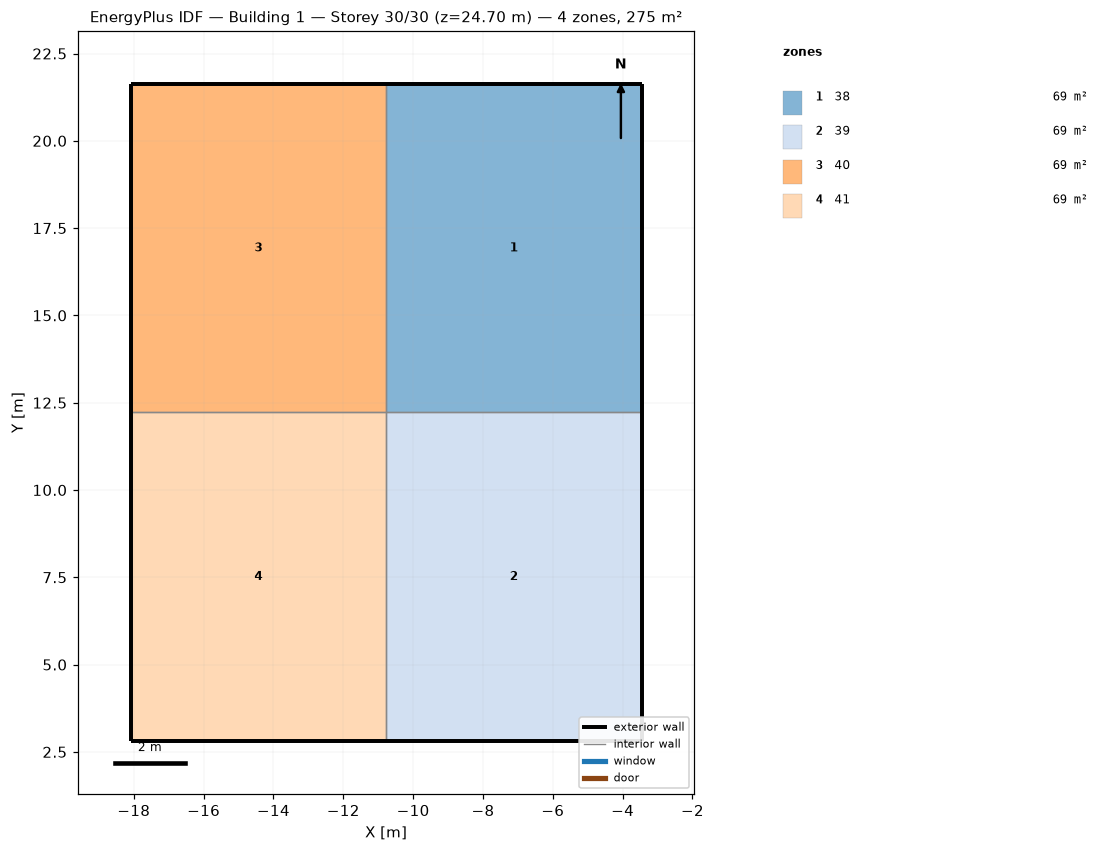
=== STOREY PLAN SPEC (per zone: floor XY polygon, exterior-wall plan segments, windows/doors) ===
zone 1: 38  (68.8 m²)
  floor: (-10.78, 21.63) (-3.46, 21.63) (-3.46, 12.22) (-10.78, 12.22)
  exterior wall: (-3.46, 21.63) – (-10.78, 21.63)  [7.3 m]
  exterior wall: (-3.46, 12.22) – (-3.46, 21.63)  [9.4 m]
  interior walls: 2
zone 2: 39  (68.8 m²)
  floor: (-10.78, 12.22) (-3.46, 12.22) (-3.46, 2.81) (-10.78, 2.81)
  exterior wall: (-3.46, 2.81) – (-3.46, 12.22)  [9.4 m]
  exterior wall: (-10.78, 2.81) – (-3.46, 2.81)  [7.3 m]
  interior walls: 2
zone 3: 40  (68.8 m²)
  floor: (-18.09, 21.63) (-10.77, 21.63) (-10.77, 12.22) (-18.09, 12.22)
  exterior wall: (-10.77, 21.63) – (-18.09, 21.63)  [7.3 m]
  exterior wall: (-18.09, 21.63) – (-18.09, 12.22)  [9.4 m]
  interior walls: 2
zone 4: 41  (68.8 m²)
  floor: (-18.09, 12.22) (-10.77, 12.22) (-10.77, 2.81) (-18.09, 2.81)
  exterior wall: (-18.09, 2.81) – (-10.77, 2.81)  [7.3 m]
  exterior wall: (-18.09, 12.22) – (-18.09, 2.81)  [9.4 m]
  interior walls: 2

=== DERIVED (storey summary) ===
Building: Building 1
Storey: 30 of 30  (floor level z = 24.70 m)
Storey gross floor area: 275.3 m²
Zones on this storey: 4
  - 38: floor 68.8 m²; exterior wall 16.7 m (1.7 m²); WWR 0.0%
  - 39: floor 68.8 m²; exterior wall 16.7 m (1.7 m²); WWR 0.0%
  - 40: floor 68.8 m²; exterior wall 16.7 m (1.7 m²); WWR 0.0%
  - 41: floor 68.8 m²; exterior wall 16.7 m (1.7 m²); WWR 0.0%
Zone adjacency (shared interzone walls):
  - 38 ↔ 39
  - 38 ↔ 40
  - 39 ↔ 41
  - 40 ↔ 41